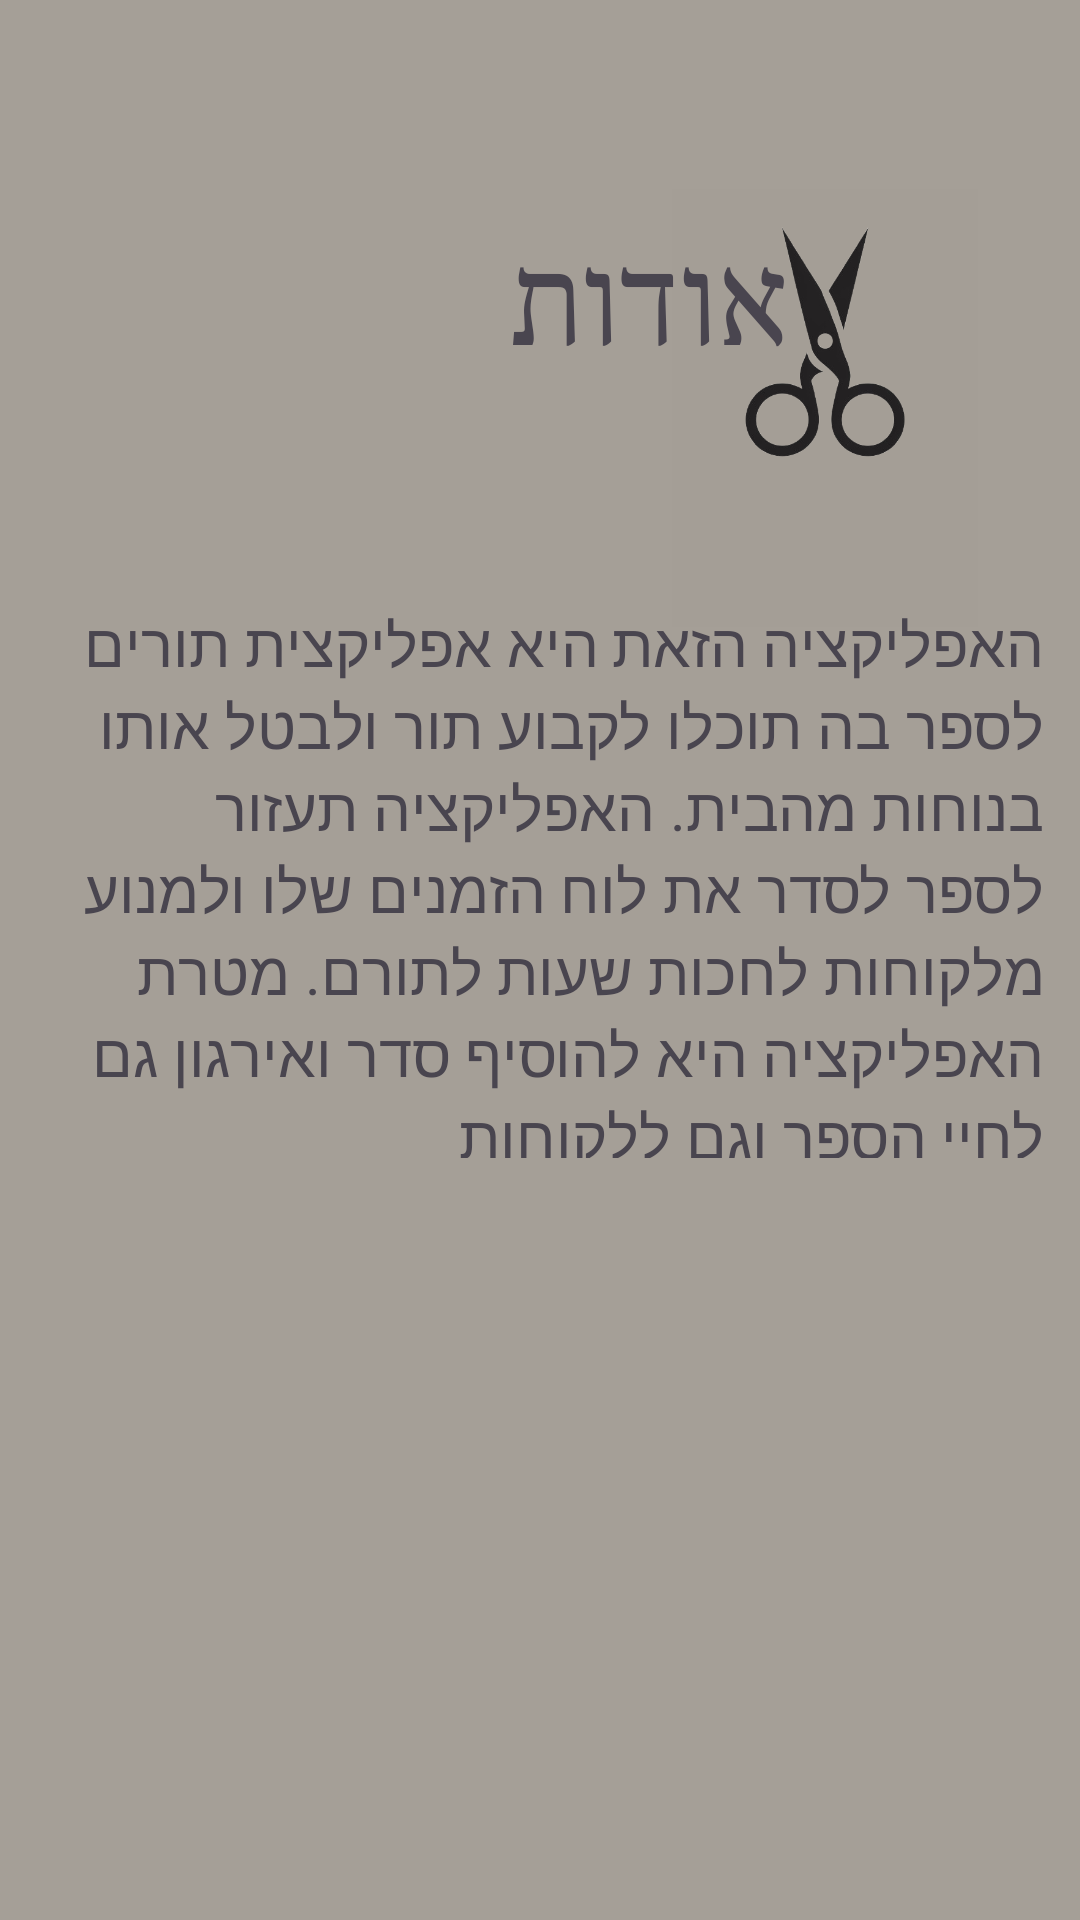

This screen was rendered from an Android layout file. Write that file and the resources it references.
<!-- AndroidManifest.xml: application theme Theme.MyApplication -->
<!-- res/layout/activity_about.xml -->
<?xml version="1.0" encoding="utf-8"?>
<androidx.constraintlayout.widget.ConstraintLayout xmlns:android="http://schemas.android.com/apk/res/android"
    xmlns:app="http://schemas.android.com/apk/res-auto"
    xmlns:tools="http://schemas.android.com/tools"
    android:id="@+id/main"
    android:layout_width="match_parent"
    android:layout_height="match_parent"
    android:background="@color/gray"
    tools:context=".ui.About">

    <FrameLayout
        android:id="@+id/frameLayout"
        android:layout_width="0dp"
        android:layout_height="wrap_content"
        app:layout_constraintEnd_toEndOf="parent"
        app:layout_constraintStart_toStartOf="parent"
        app:layout_constraintTop_toTopOf="parent">

        <ImageButton
            android:id="@+id/imgAbout"
            style="@style/logo"
            android:layout_width="102dp"
            android:layout_height="146dp"
            android:background="#A49E96"
            android:scaleType="fitStart"
            app:layout_constraintBottom_toBottomOf="parent"
            app:layout_constraintEnd_toEndOf="parent"
            app:layout_constraintHorizontal_bias="0.81"
            app:layout_constraintStart_toStartOf="parent"
            app:layout_constraintTop_toTopOf="parent"
            app:layout_constraintVertical_bias="0.088"
            app:srcCompat="@drawable/lolbg" />

        <TextView
            android:id="@+id/tv"
            style="@style/title"
            android:layout_width="wrap_content"
            android:layout_height="wrap_content"
            android:layout_marginStart="170dp"
            android:layout_marginTop="73dp"
            android:text="אודות"
            app:layout_constraintBottom_toTopOf="@+id/etNameEntrance"
            app:layout_constraintTop_toTopOf="parent"
            tools:layout_editor_absoluteX="158dp" />


    </FrameLayout>

    <TextView
        android:id="@+id/tv2About"
        android:layout_width="0dp"
        android:layout_height="185dp"
        android:layout_marginStart="12dp"
        android:layout_marginTop="201dp"
        android:layout_marginEnd="12dp"
        android:text="האפליקציה הזאת היא אפליקצית תורים לספר בה תוכלו לקבוע תור ולבטל אותו בנוחות מהבית. האפליקציה תעזור לספר לסדר את לוח הזמנים שלו ולמנוע מלקוחות לחכות שעות לתורם. מטרת האפליקציה היא להוסיף סדר ואירגון גם לחיי הספר וגם ללקוחות"
        android:textSize="20dp"
        app:layout_constraintEnd_toEndOf="parent"
        app:layout_constraintStart_toStartOf="parent"
        app:layout_constraintTop_toTopOf="parent" />


</androidx.constraintlayout.widget.ConstraintLayout>
<!-- resources referenced by this layout -->
<resources>
  <color name="gray">#CD908A7E</color>
  <!-- drawable lolbg: png bitmap (drawable, 55154 bytes) -->
  <style name="logo">
          <item name="android:layout_marginStart">224dp</item>
          <item name="android:layout_marginTop">63dp</item>
      </style>
  
      android:layout_marginStart="224dp"
      android:layout_marginTop="63dp"
  <style name="title">
          <item name="android:textSize">40dp</item>
          <item name="android:fontFamily">serif</item>
      </style>
  <style name="Theme.MyApplication" parent="Base.Theme.MyApplication" />
  <style name="Base.Theme.MyApplication" parent="Theme.Material3.DayNight">
          
          
      </style>
</resources>
